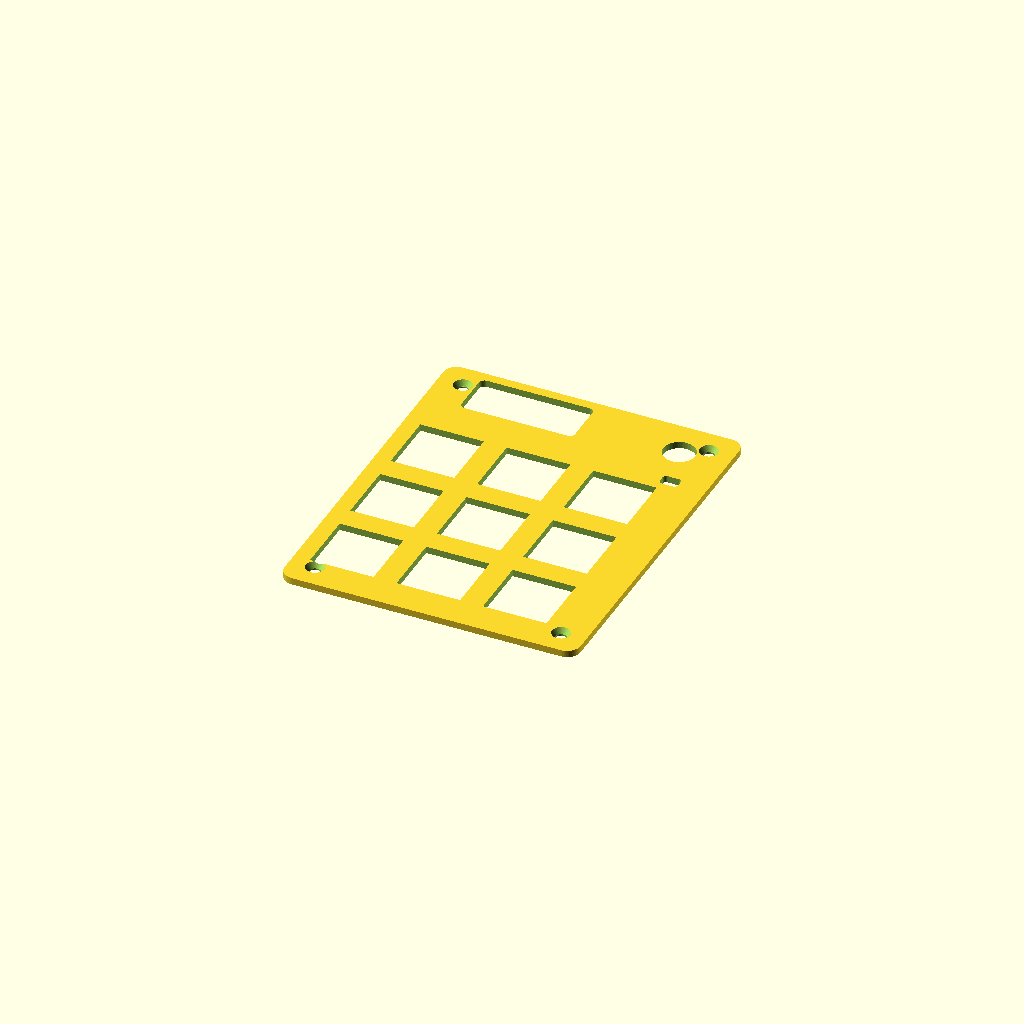
Cell 1: rendered with the file's own defaults.
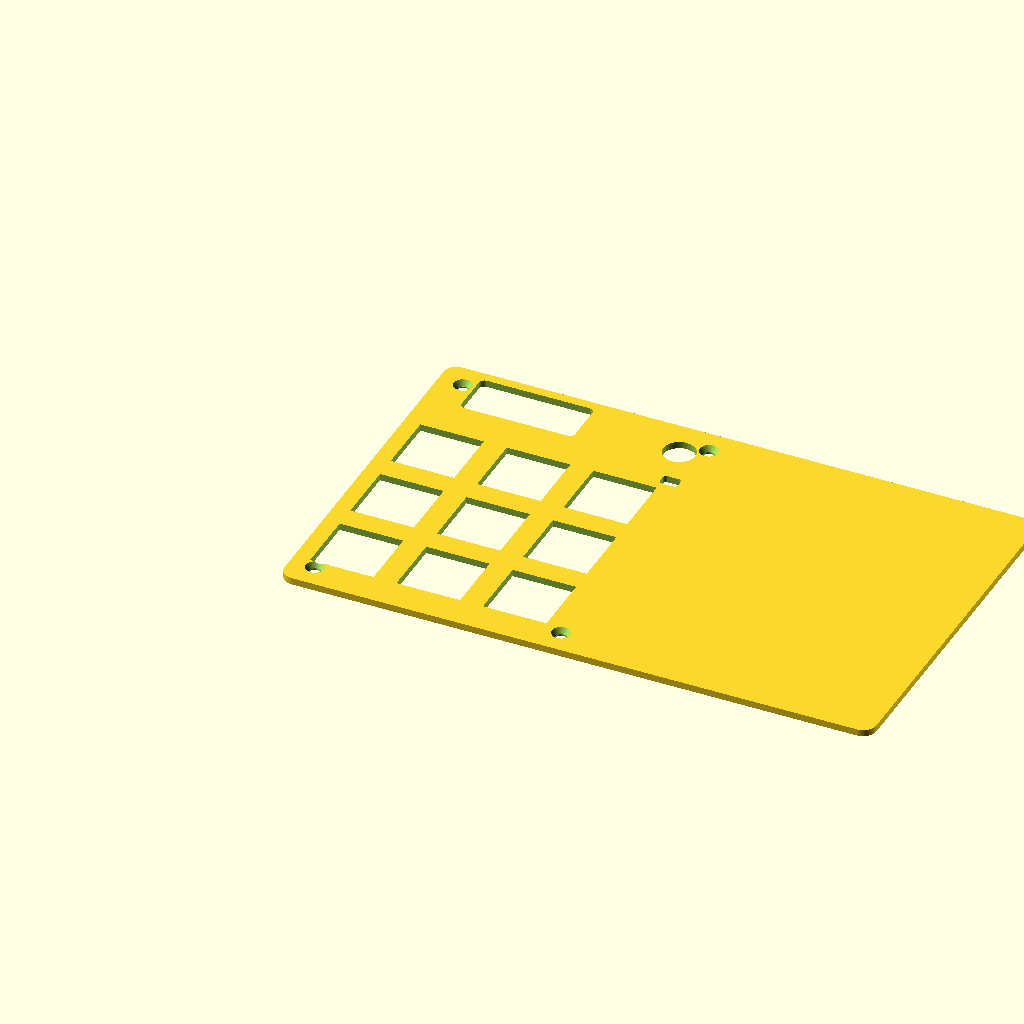
Cell 2: PCB_W = 130.4 (everything else at default).
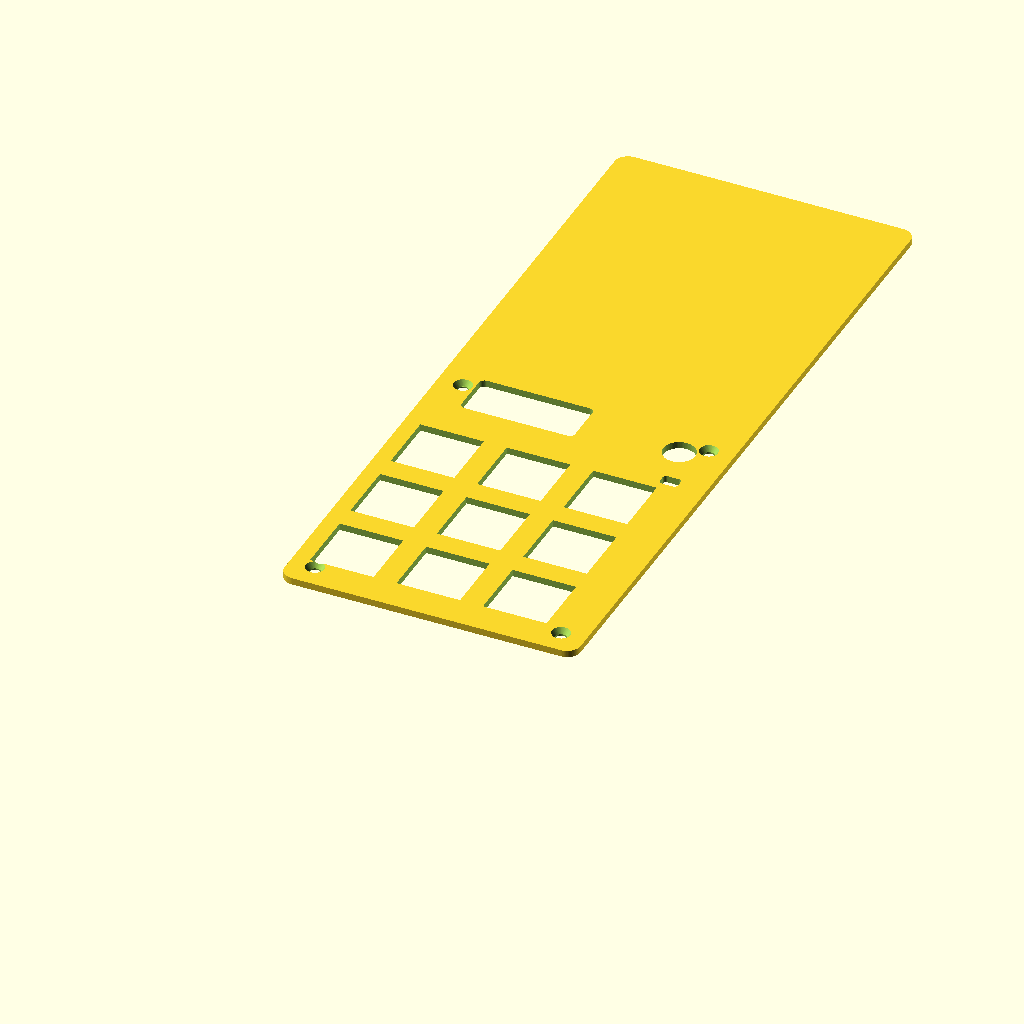
Cell 3 — PCB_H set to 161.8, the other parameters unchanged.
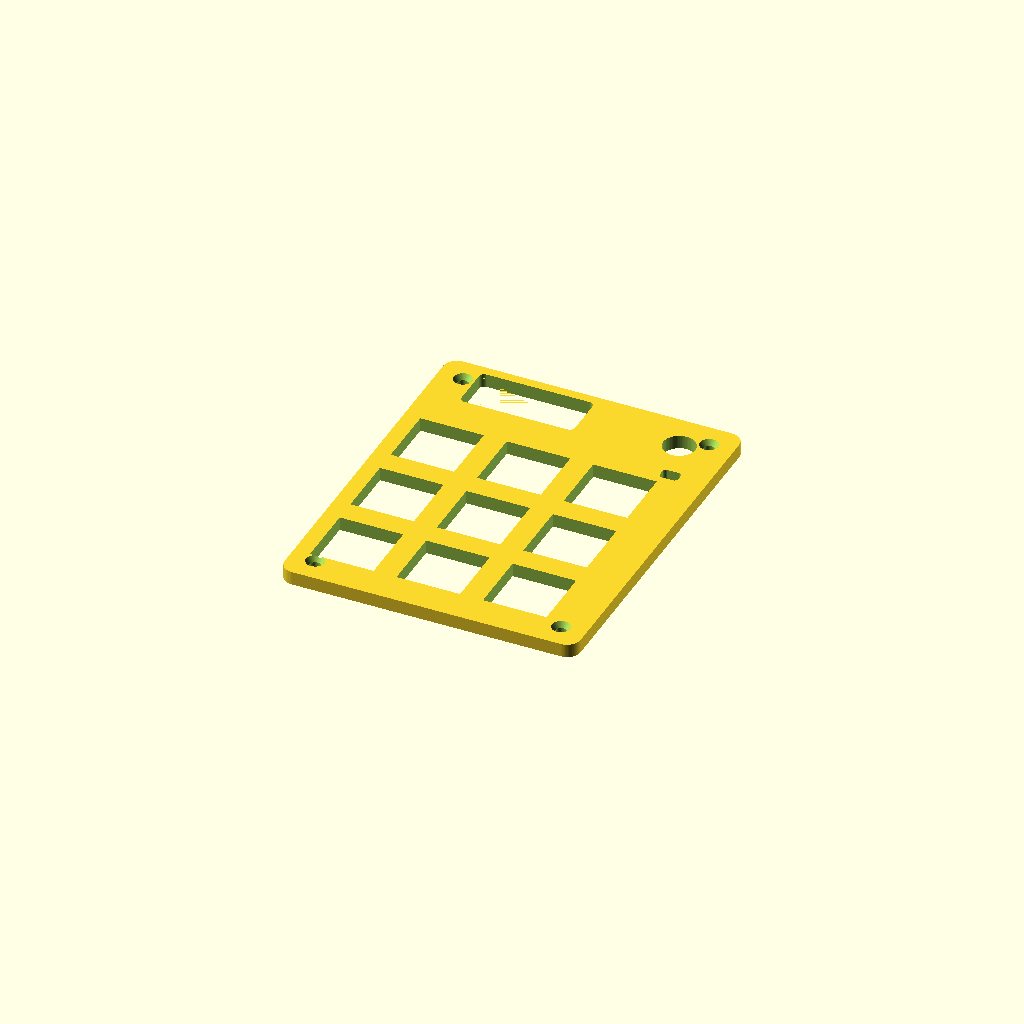
Cell 4: the same model with TOP_T = 3.
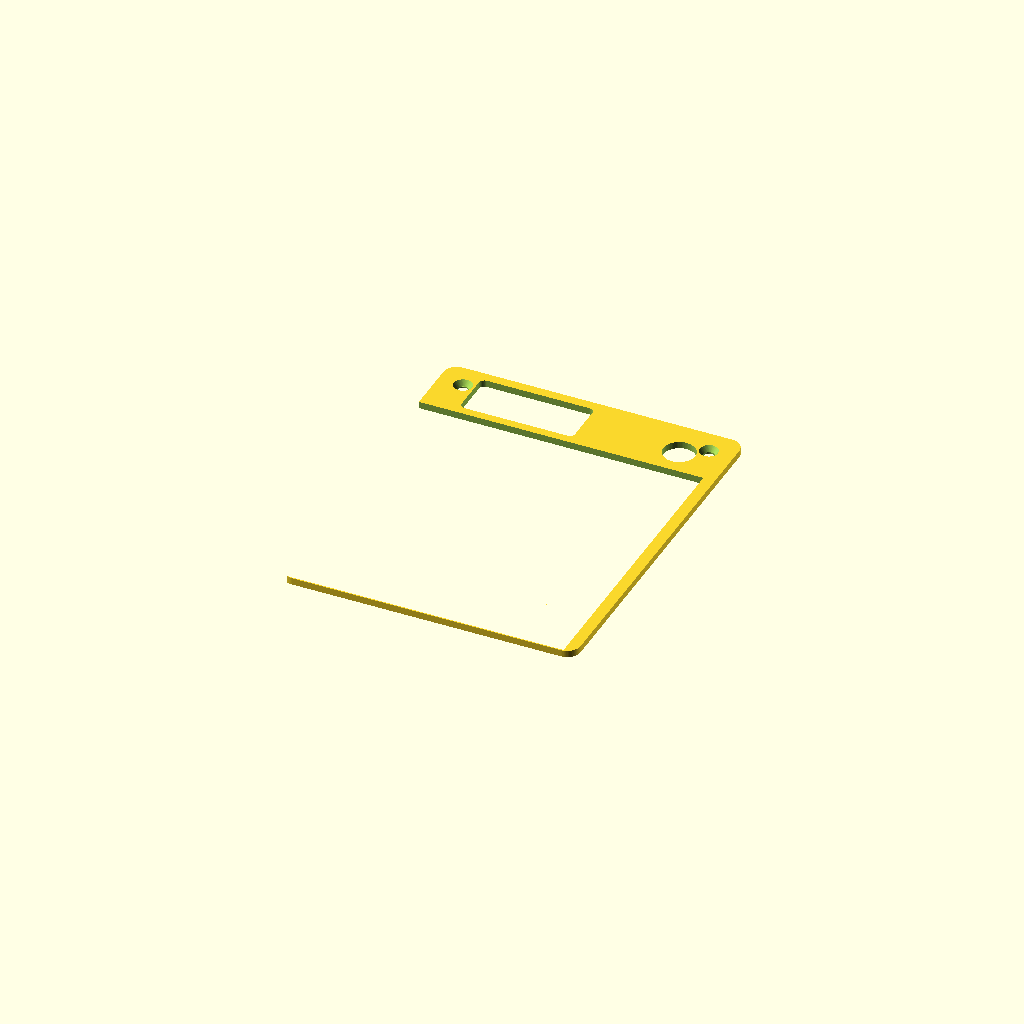
Cell 5 — MX_HOLE set to 28, the other parameters unchanged.
All cells are drawn from one camera (rotation 55°, 0°, 25°, orthographic, colour scheme Cornfield), so only the parameter changes between them.
Source of the model, cad/top_plate_v2.scad:
// ============================================================
//  Zuup Macropad — TOP PLATE
//  PCB: 65.2 x 80.9mm  |  Plate: 1.5mm
//  Sits on top of tray rim, screws from top into tray bosses
// ============================================================
// ADJUST THESE if holes are off after first print:
//   MX_X0, MX_Y0 — shift entire switch grid
//   OLED_CX, OLED_CY — shift OLED window
//   ENC_CX, ENC_CY — shift encoder hole
// ============================================================

$fn = 64;

// ── PCB & plate dims ────────────────────────────────────────
PCB_W    = 65.2;
PCB_H    = 80.9;
TOP_T    = 1.5;
CORNER_R = 3.0;

// ── MX switches — 3x3 grid, 19.05mm pitch ──────────────────
// MX_X0/Y0 = centre of BOTTOM-LEFT switch (S7) from plate origin
MX_HOLE  = 14.0;
MX_PITCH = 19.05;
MX_X0    = 10.575;   // col 0 centre X  (tune me)
MX_Y0    = 14.275;   // row 0 centre Y  (tune me)

// ── OLED 0.91" (128x32) ─────────────────────────────────────
// Opening for display glass only
OLED_W   = 25.0;
OLED_H   = 10.5;
OLED_CX  = 20.5;     // centre X from plate left  (tune me)
OLED_CY  = 73.5;     // centre Y from plate bottom (tune me)
OLED_R   = 1.2;      // corner radius of opening

// ── Rotary encoder EC11 ─────────────────────────────────────
ENC_CX   = 54.5;     // (tune me)
ENC_CY   = 72.5;     // (tune me)
ENC_D    = 7.0;      // shaft hole — 6mm shaft + 0.5mm clearance

// ── SW1 tact reset button ───────────────────────────────────
SW1_CX   = 57.2;
SW1_CY   = 62.5;
SW1_W    = 4.0;
SW1_H    = 2.8;
SW1_R    = 0.8;

// ── M2 screws — 4 corners, countersunk from top ─────────────
// Matches boss positions in bottom tray
SCREW_D  = 2.4;      // M2 clearance through plate
CSNK_D   = 4.0;      // countersink head diameter
CSNK_H   = 1.2;      // countersink depth
BOSSES = [
    [5.5,  5.5 ],
    [59.7, 5.5 ],
    [5.5,  75.4],
    [59.7, 75.4],
];

// ============================================================

difference() {

    // ── Plate body ──────────────────────────────────────────
    hull()
        for (x = [CORNER_R, PCB_W - CORNER_R])
            for (y = [CORNER_R, PCB_H - CORNER_R])
                translate([x, y, 0])
                    cylinder(r=CORNER_R, h=TOP_T);

    // ── 9x MX switch holes (14x14mm square, sharp corners) ──
    for (row = [0:2])
        for (col = [0:2])
            translate([
                MX_X0 + col*MX_PITCH - MX_HOLE/2,
                MX_Y0 + row*MX_PITCH - MX_HOLE/2,
                -0.01
            ])
            cube([MX_HOLE, MX_HOLE, TOP_T + 0.02]);

    // ── OLED display window ──────────────────────────────────
    translate([OLED_CX - OLED_W/2, OLED_CY - OLED_H/2, -0.01])
        rslot(OLED_W, OLED_H, TOP_T + 0.02, OLED_R);

    // ── Encoder shaft hole ───────────────────────────────────
    translate([ENC_CX, ENC_CY, -0.01])
        cylinder(d=ENC_D, h=TOP_T + 0.02);

    // ── SW1 button hole ──────────────────────────────────────
    translate([SW1_CX - SW1_W/2, SW1_CY - SW1_H/2, -0.01])
        rslot(SW1_W, SW1_H, TOP_T + 0.02, SW1_R);

    // ── M2 countersunk screw holes ───────────────────────────
    for (b = BOSSES) {
        // through hole
        translate([b[0], b[1], -0.01])
            cylinder(d=SCREW_D, h=TOP_T + 0.02);
        // countersink (from top face down)
        translate([b[0], b[1], TOP_T - CSNK_H + 0.01])
            cylinder(d1=SCREW_D, d2=CSNK_D, h=CSNK_H + 0.01);
    }
}

// ── Helper ───────────────────────────────────────────────────
module rslot(w, h, d, r) {
    hull()
        for (x = [r, w-r])
            for (y = [r, h-r])
                translate([x, y, 0])
                    cylinder(r=r, h=d);
}
Parameter table extracted from the source (name, type, default, range or options):
PCB_W: number, default 65.2
PCB_H: number, default 80.9
TOP_T: number, default 1.5
CORNER_R: number, default 3
MX_HOLE: number, default 14
MX_PITCH: number, default 19.05
MX_X0: number, default 10.575
MX_Y0: number, default 14.275
OLED_W: number, default 25
OLED_H: number, default 10.5
OLED_CX: number, default 20.5
OLED_CY: number, default 73.5
OLED_R: number, default 1.2
ENC_CX: number, default 54.5
ENC_CY: number, default 72.5
ENC_D: number, default 7
SW1_CX: number, default 57.2
SW1_CY: number, default 62.5
SW1_W: number, default 4
SW1_H: number, default 2.8
SW1_R: number, default 0.8
SCREW_D: number, default 2.4
CSNK_D: number, default 4
CSNK_H: number, default 1.2
